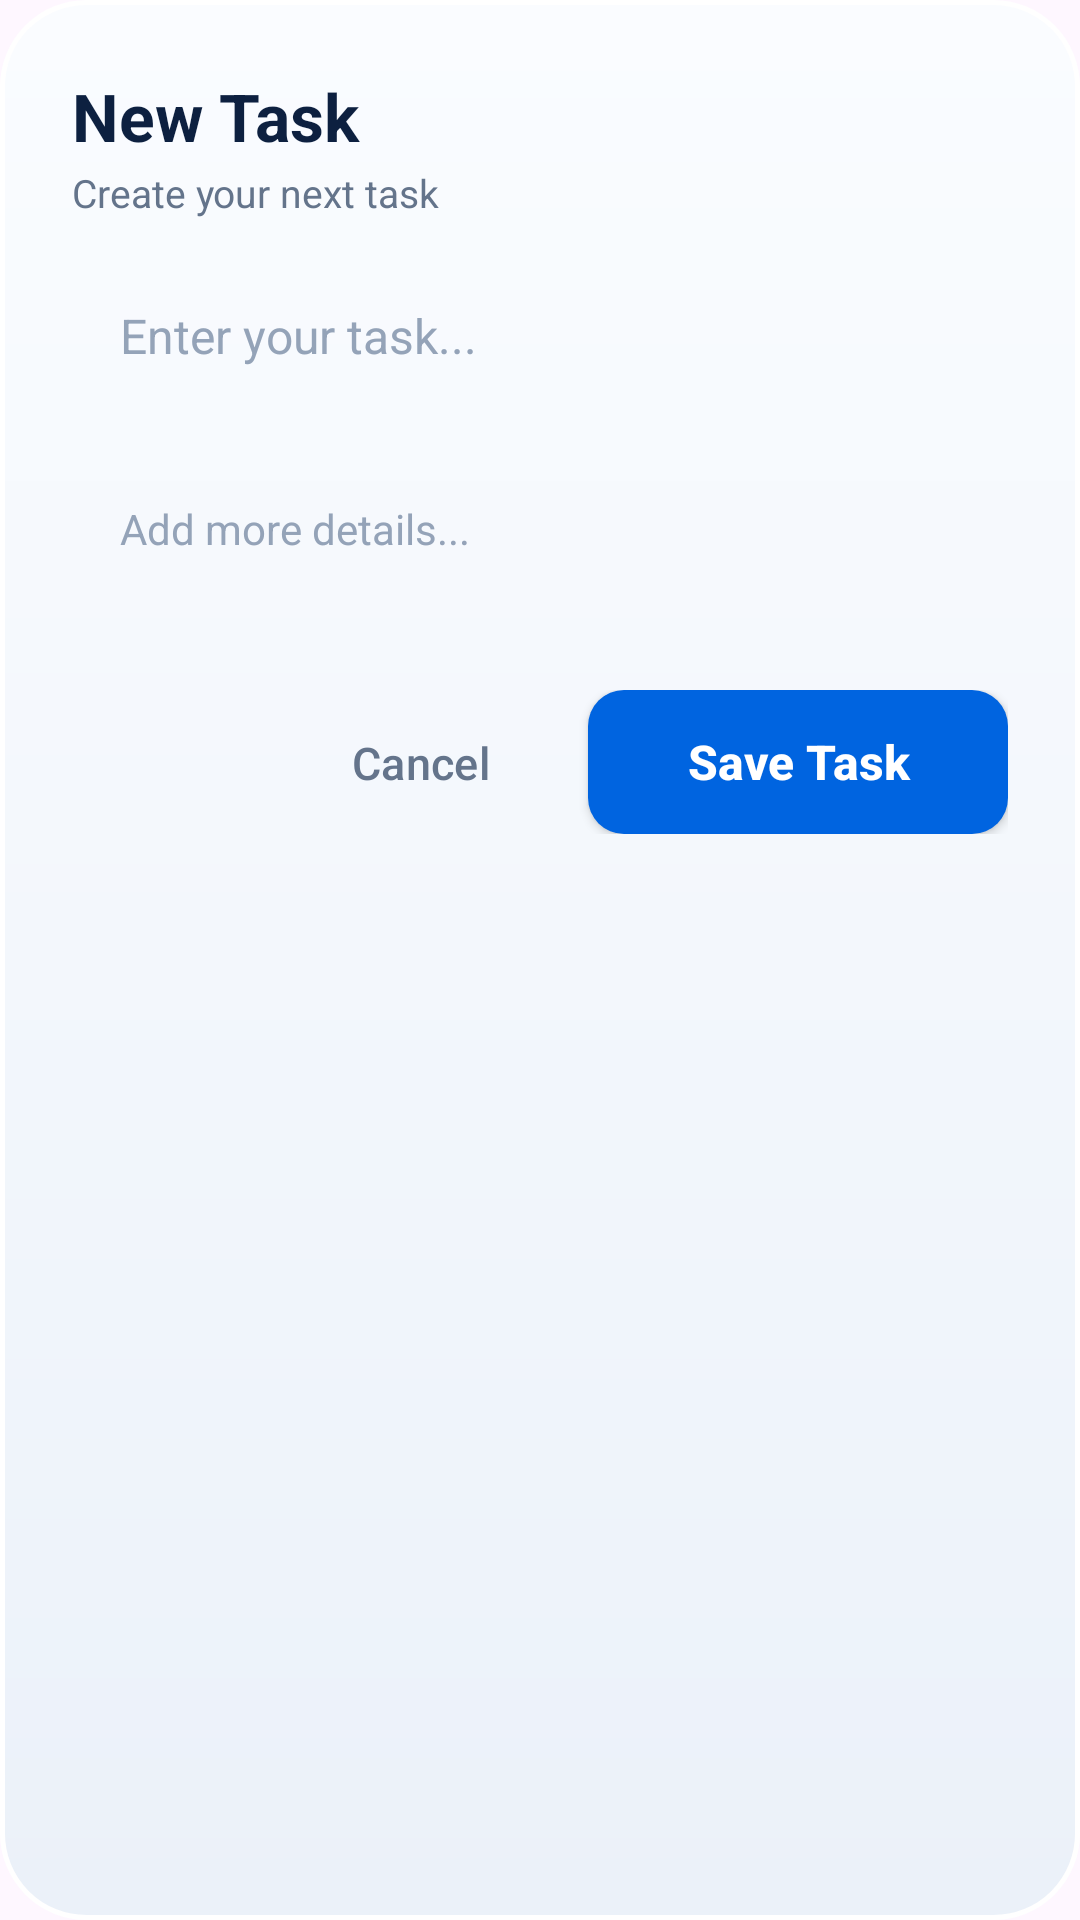

Produce the Android XML layout that renders to this screen, including the resource entries it uses.
<!-- AndroidManifest.xml: application theme Theme.MyApplication -->
<!-- res/layout/add_task_dialog.xml -->
<?xml version="1.0" encoding="utf-8"?>
<ScrollView xmlns:android="http://schemas.android.com/apk/res/android"
    xmlns:app="http://schemas.android.com/apk/res-auto"
    android:layout_width="match_parent"
    android:layout_height="wrap_content"
    android:fillViewport="true"
    android:overScrollMode="never">

    <LinearLayout
        android:layout_width="match_parent"
        android:layout_height="wrap_content"
        android:orientation="vertical"
        android:padding="24dp"
        android:background="@drawable/add_task_glass_bg">

        
        <TextView
            android:id="@+id/dialog_title"
            android:layout_width="wrap_content"
            android:layout_height="wrap_content"
            android:text="New Task"
            android:textColor="#0D2040"
            android:textSize="22sp"
            android:textStyle="bold" />

        <TextView
            android:id="@+id/dialog_subtitle"
            android:layout_width="wrap_content"
            android:layout_height="wrap_content"
            android:layout_marginTop="2dp"
            android:text="Create your next task"
            android:textColor="#64748B"
            android:textSize="13sp" />

        
        <LinearLayout
            android:layout_width="match_parent"
            android:layout_height="wrap_content"
            android:layout_marginTop="16dp"
            android:background="@drawable/add_task_field_glass_bg"
            android:paddingStart="16dp"
            android:paddingEnd="16dp"
            android:paddingTop="12dp"
            android:paddingBottom="12dp">

            <EditText
                android:id="@+id/task_input"
                android:layout_width="match_parent"
                android:layout_height="wrap_content"
                android:background="@android:color/transparent"
                android:hint="Enter your task..."
                android:inputType="textCapSentences"
                android:textColor="#1E293B"
                android:textColorHint="#94A3B8"
                android:textSize="16sp" />

        </LinearLayout>

        
        <LinearLayout
            android:layout_width="match_parent"
            android:layout_height="wrap_content"
            android:layout_marginTop="12dp"
            android:background="@drawable/add_task_field_glass_bg"
            android:paddingStart="16dp"
            android:paddingEnd="16dp"
            android:paddingTop="12dp"
            android:paddingBottom="12dp">

            <EditText
                android:id="@+id/task_desc_input"
                android:layout_width="match_parent"
                android:layout_height="wrap_content"
                android:minLines="2"
                android:background="@android:color/transparent"
                android:hint="Add more details..."
                android:inputType="textMultiLine|textCapSentences"
                android:textColor="#1E293B"
                android:textColorHint="#94A3B8"
                android:textSize="14sp" />

        </LinearLayout>

        
        <LinearLayout
            android:layout_width="match_parent"
            android:layout_height="wrap_content"
            android:layout_marginTop="24dp"
            android:gravity="end"
            android:orientation="horizontal">

            <Button
                android:id="@+id/cancel_task_btn"
                style="?attr/borderlessButtonStyle"
                android:layout_width="wrap_content"
                android:layout_height="48dp"
                android:text="Cancel"
                android:textAllCaps="false"
                android:textColor="#64748B"
                android:textSize="15sp" />

            <androidx.appcompat.widget.AppCompatButton
                android:id="@+id/save_task_btn"
                android:layout_width="140dp"
                android:layout_height="48dp"
                android:layout_marginStart="12dp"
                android:background="@drawable/button_bg"
                android:backgroundTint="@null"
                android:text="Save Task"
                android:textAllCaps="false"
                android:textColor="#FFFFFF"
                android:textSize="16sp"
                android:textStyle="bold" />

        </LinearLayout>

    </LinearLayout>

</ScrollView>
<!-- resources referenced by this layout -->
<resources>
  <!-- drawable add_task_glass_bg (drawable) -->
  <?xml version="1.0" encoding="utf-8"?>
  <shape xmlns:android="http://schemas.android.com/apk/res/android"
      android:shape="rectangle">
      <corners android:radius="28dp" />
      <gradient
          android:angle="270"
          android:startColor="#FAFCFF"
          android:centerColor="#F3F7FC"
          android:endColor="#EBF1F9" />
      <stroke
          android:width="1.5dp"
          android:color="#FFFFFF" />
  </shape>
  <!-- drawable button_bg (drawable) -->
  <?xml version="1.0" encoding="utf-8"?>
  <shape xmlns:android="http://schemas.android.com/apk/res/android">
  
      <solid android:color="#0064e0"/>
  
      <corners android:radius="12dp"/>
  
  </shape>
  <style name="Theme.MyApplication" parent="Base.Theme.MyApplication" />
  <style name="Base.Theme.MyApplication" parent="Theme.Material3.DayNight.NoActionBar">
          
  
          <item name="android:statusBarColor">@android:color/white</item>
          <item name="android:windowLightStatusBar">true</item>
  
  
      </style>
</resources>
